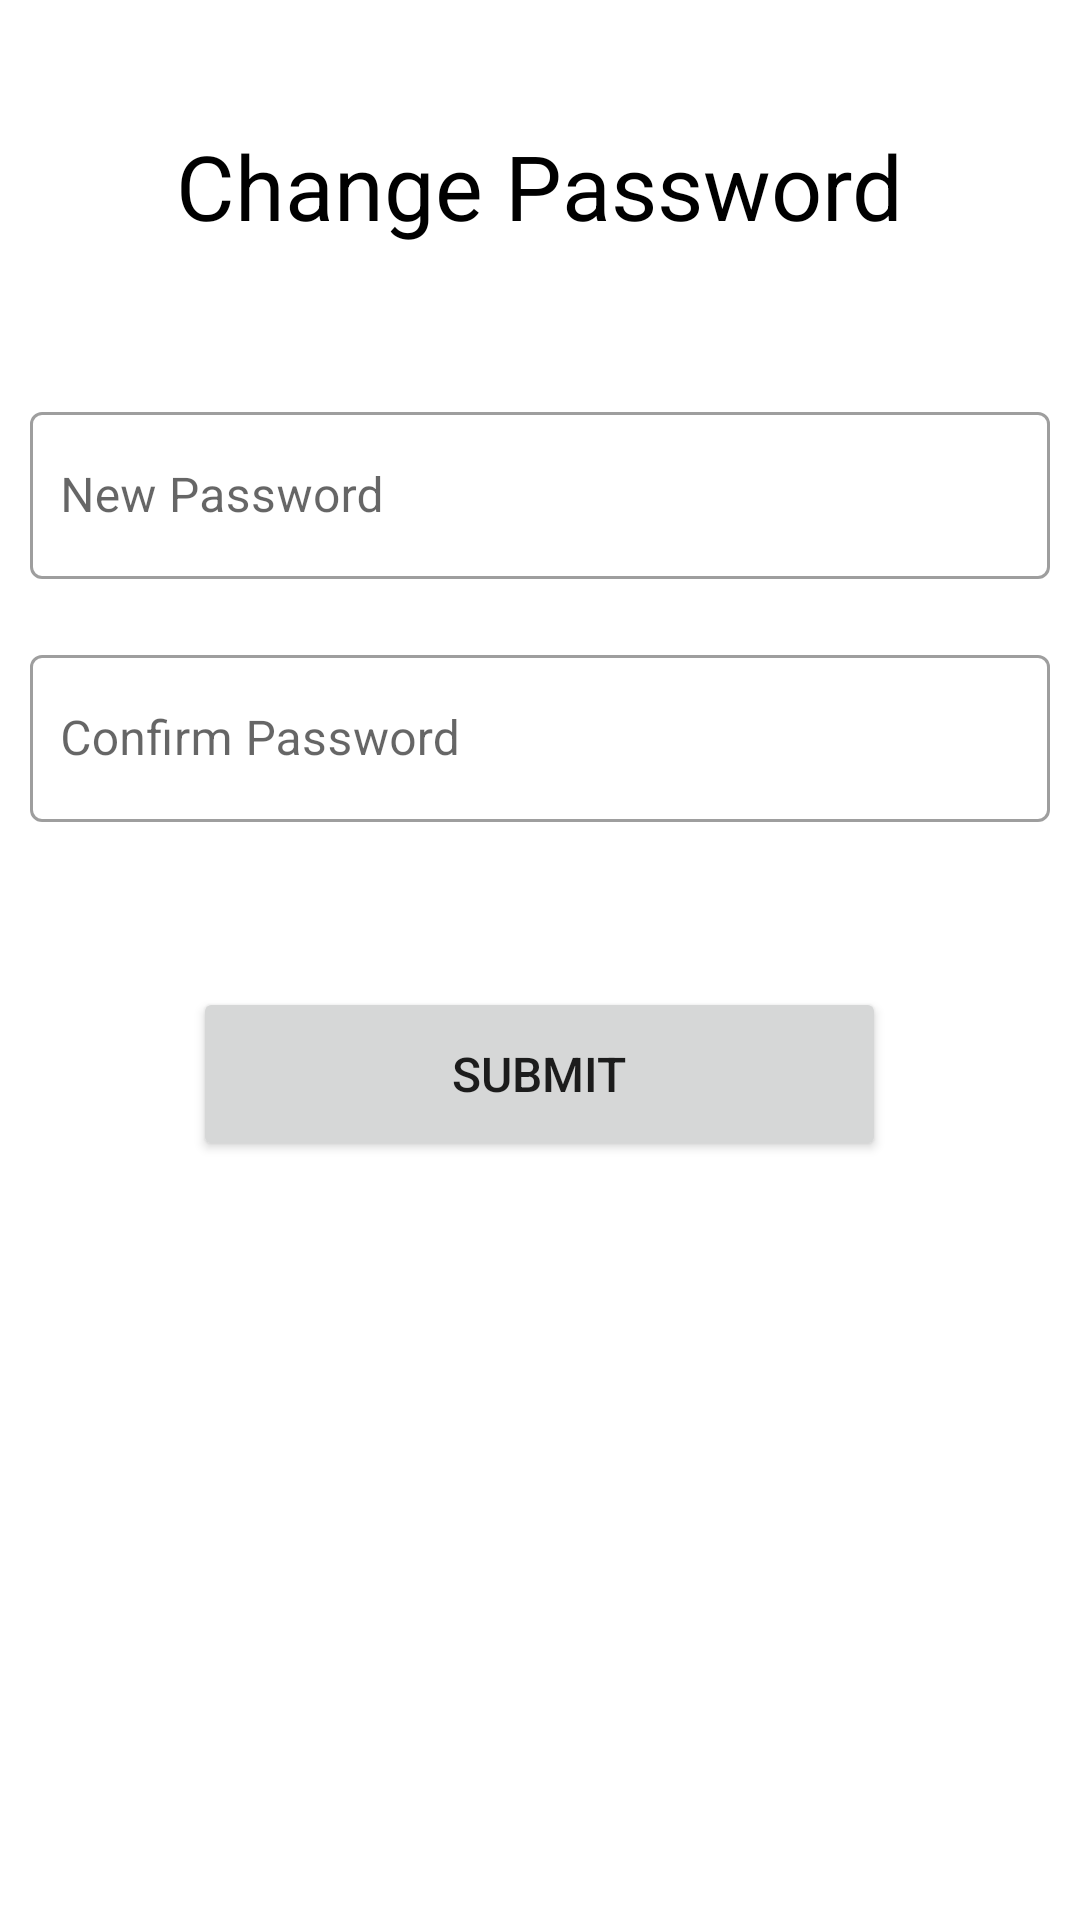

The Android layout XML behind this screen, and the referenced resources:
<!-- AndroidManifest.xml: activity theme AppTheme -->
<!-- res/layout/fragment_change_password.xml -->
<?xml version="1.0" encoding="utf-8"?>
<layout xmlns:android="http://schemas.android.com/apk/res/android"
    xmlns:app="http://schemas.android.com/apk/res-auto"
    xmlns:tools="http://schemas.android.com/tools">

    <ScrollView
        android:layout_width="match_parent"
        android:layout_height="match_parent"
        >
        <LinearLayout
            android:layout_width="match_parent"
            android:orientation="vertical"
            android:gravity="center"
            android:background="#FFFF"
            android:layout_height="match_parent">




            <TextView
                android:layout_width="wrap_content"
                android:layout_height="wrap_content"
                android:layout_gravity="center"
                android:textColor="@color/black"
                android:textSize="16sp"
                android:layout_marginBottom="20dp"/>


            <TextView
                android:id="@+id/titleText"
                android:layout_width="wrap_content"
                android:layout_height="wrap_content"
                android:layout_marginBottom="40dp"
                android:gravity="start"
                android:textColor="@color/black"
                android:text="Change Password"
                android:textSize="30sp" />

            <com.google.android.material.textfield.TextInputLayout
                android:layout_width="fill_parent"
                android:layout_height="wrap_content"
                style="@style/Widget.MaterialComponents.TextInputLayout.OutlinedBox"
                android:layout_margin="10dp"
                android:background="@android:color/transparent"
                app:boxBackgroundColor="@android:color/transparent">

                <EditText
                    android:id="@+id/et_new_password"
                    android:layout_width="match_parent"
                    android:layout_height="wrap_content"
                    android:ems="10"
                    android:hint="New Password"
                    android:importantForAutofill="no"
                    android:inputType="textPassword"
                    android:maxLength="25"
                    android:paddingStart="10dp"
                    android:paddingEnd="0dp"
                    android:textSize="16sp"
                    tools:background="@android:color/transparent" />

            </com.google.android.material.textfield.TextInputLayout>

            <com.google.android.material.textfield.TextInputLayout
                android:layout_width="fill_parent"
                android:layout_height="wrap_content"
                style="@style/Widget.MaterialComponents.TextInputLayout.OutlinedBox"
                android:layout_margin="10dp"
                android:background="@android:color/transparent"
                app:boxBackgroundColor="@android:color/transparent">

                <EditText
                    android:id="@+id/et_confirm_password"
                    android:layout_width="match_parent"
                    android:layout_height="wrap_content"
                    android:ems="10"
                    android:hint="Confirm Password"
                    android:importantForAutofill="no"
                    android:inputType="textPassword"
                    android:maxLength="25"
                    android:paddingStart="10dp"
                    android:paddingEnd="0dp"
                    android:textSize="16sp"
                    tools:background="@android:color/transparent" />

            </com.google.android.material.textfield.TextInputLayout>


            <com.google.android.material.textfield.TextInputLayout
                android:id="@+id/editTextPasswordInputLayout"
                style="@style/Widget.MaterialComponents.TextInputLayout.OutlinedBox"
                android:layout_width="395dp"
                android:layout_height="wrap_content"
                android:layout_margin="10dp"
                android:background="@android:color/transparent"
                android:padding="0dp"
                app:boxBackgroundColor="@android:color/transparent"/>


            <Button
                android:id="@+id/btn_submit"
                android:layout_width="231dp"
                android:layout_height="58dp"
                android:layout_marginTop="25dp"
                android:text="Submit"
                android:textAlignment="center"
                android:textSize="16sp" />


        </LinearLayout>
    </ScrollView>
</layout>
<!-- resources referenced by this layout -->
<resources>
  <color name="black">#000000</color>
  <style name="AppTheme" parent="Theme.MaterialComponents.Light.NoActionBar">
          
          <item name="colorPrimary">@color/blue</item>
          <item name="colorPrimaryDark">@color/navy_blue</item>
          <item name="colorAccent">@color/blue</item>
          <item name="android:screenOrientation">portrait</item>
      </style>
  <color name="blue">#3897F0</color>
  <color name="navy_blue">#10142F</color>
</resources>
